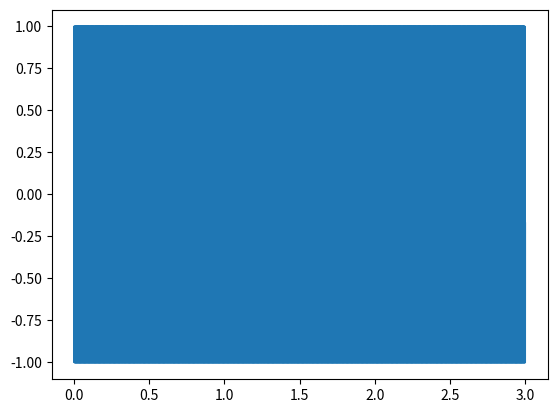

Write the Python code that produced this figure.
import numpy as np
import matplotlib.pyplot as plt


if __name__ == "__main__":
    A = 1
    f = 440
    fs = 16000
    s = 3

    t = np.arange(0, s, 1 / fs)
    x = x = A * np.sin(2 * np.pi * f * t)

    plt.plot(t, x)
    plt.show()
